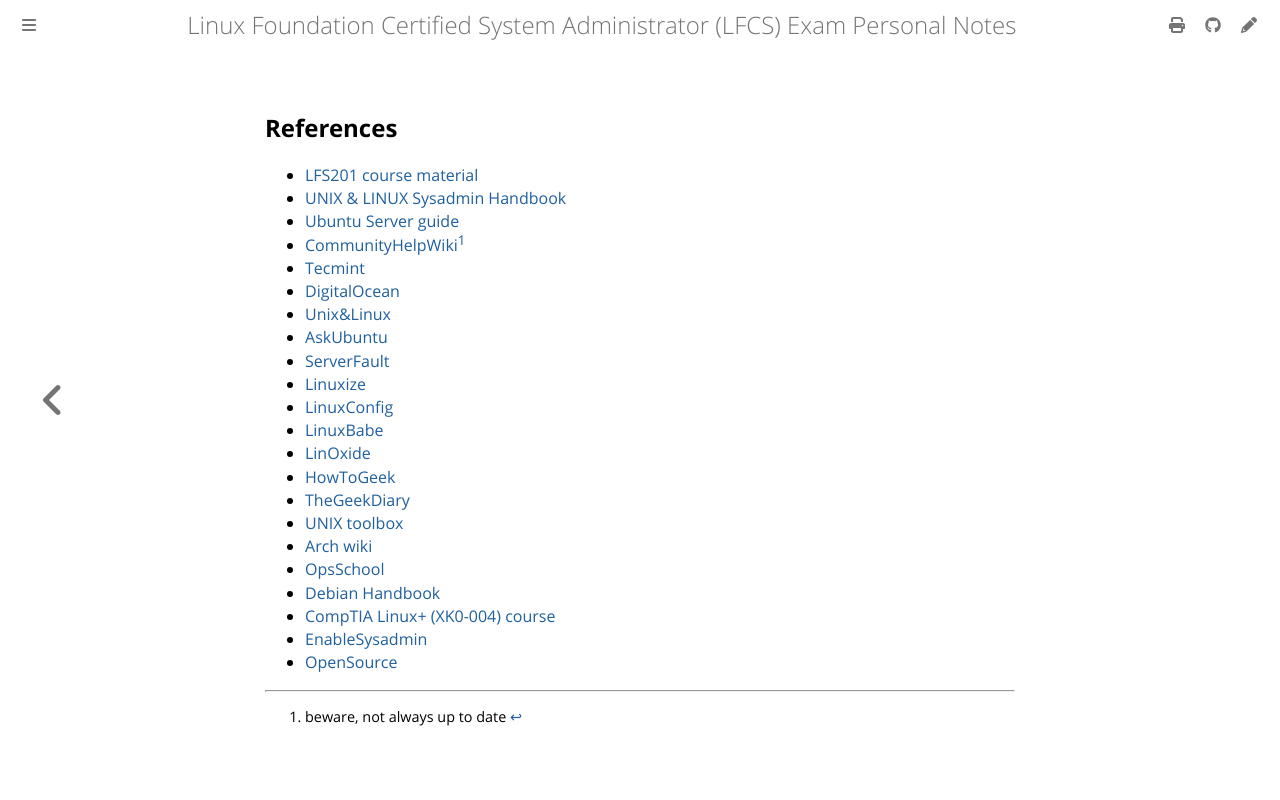

repository: giulianopz/lfcs · page: references.html · generator: mdbook

## References

- [LFS201 course material](https://training.linuxfoundation.org/training/essentials-of-linux-system-administration/)
- [UNIX & LINUX Sysadmin Handbook](https://www.admin.com/)
- [Ubuntu Server guide](https://ubuntu.com/server/docs)
- [CommunityHelpWiki](https://help.ubuntu.com/community/CommunityHelpWiki)[^1]
- [Tecmint](https://www.tecmint.com/category/lfcs/)
- [DigitalOcean](https://www.digitalocean.com/community/tutorials?q=ubuntu)
- [Unix&Linux](https://unix.stackexchange.com/)
- [AskUbuntu](https://askubuntu.com/)
- [ServerFault](https://serverfault.com/)
- [Linuxize](https://linuxize.com/tags/ubuntu/)
- [LinuxConfig](https://linuxconfig.org/)
- [LinuxBabe](https://www.linuxbabe.com/ubuntu)
- [LinOxide](https://linoxide.com/tag/ubuntu/)  
- [HowToGeek](https://www.howtogeek.com/howto/linux/)
- [TheGeekDiary](https://www.thegeekdiary.com/category/linux/)
- [UNIX toolbox](http://cb.vu/unixtoolbox.xhtml)
- [Arch wiki](archlinux.org)
- [OpsSchool](https://www.opsschool.org/unix_101.html)
- [Debian Handbook](https://debian-handbook.info/browse/stable/)
- [CompTIA Linux+ (XK0-004) course](https://www.skillsoft.com/channel/comptia-linux-44324b71-2c1d-11e7-83d1-dba0327abefc?certificationexam=44424)
- [EnableSysadmin](redhat.com/sysadmin)
- [OpenSource](opensource.com)

[^1]: beware, not always up to date
